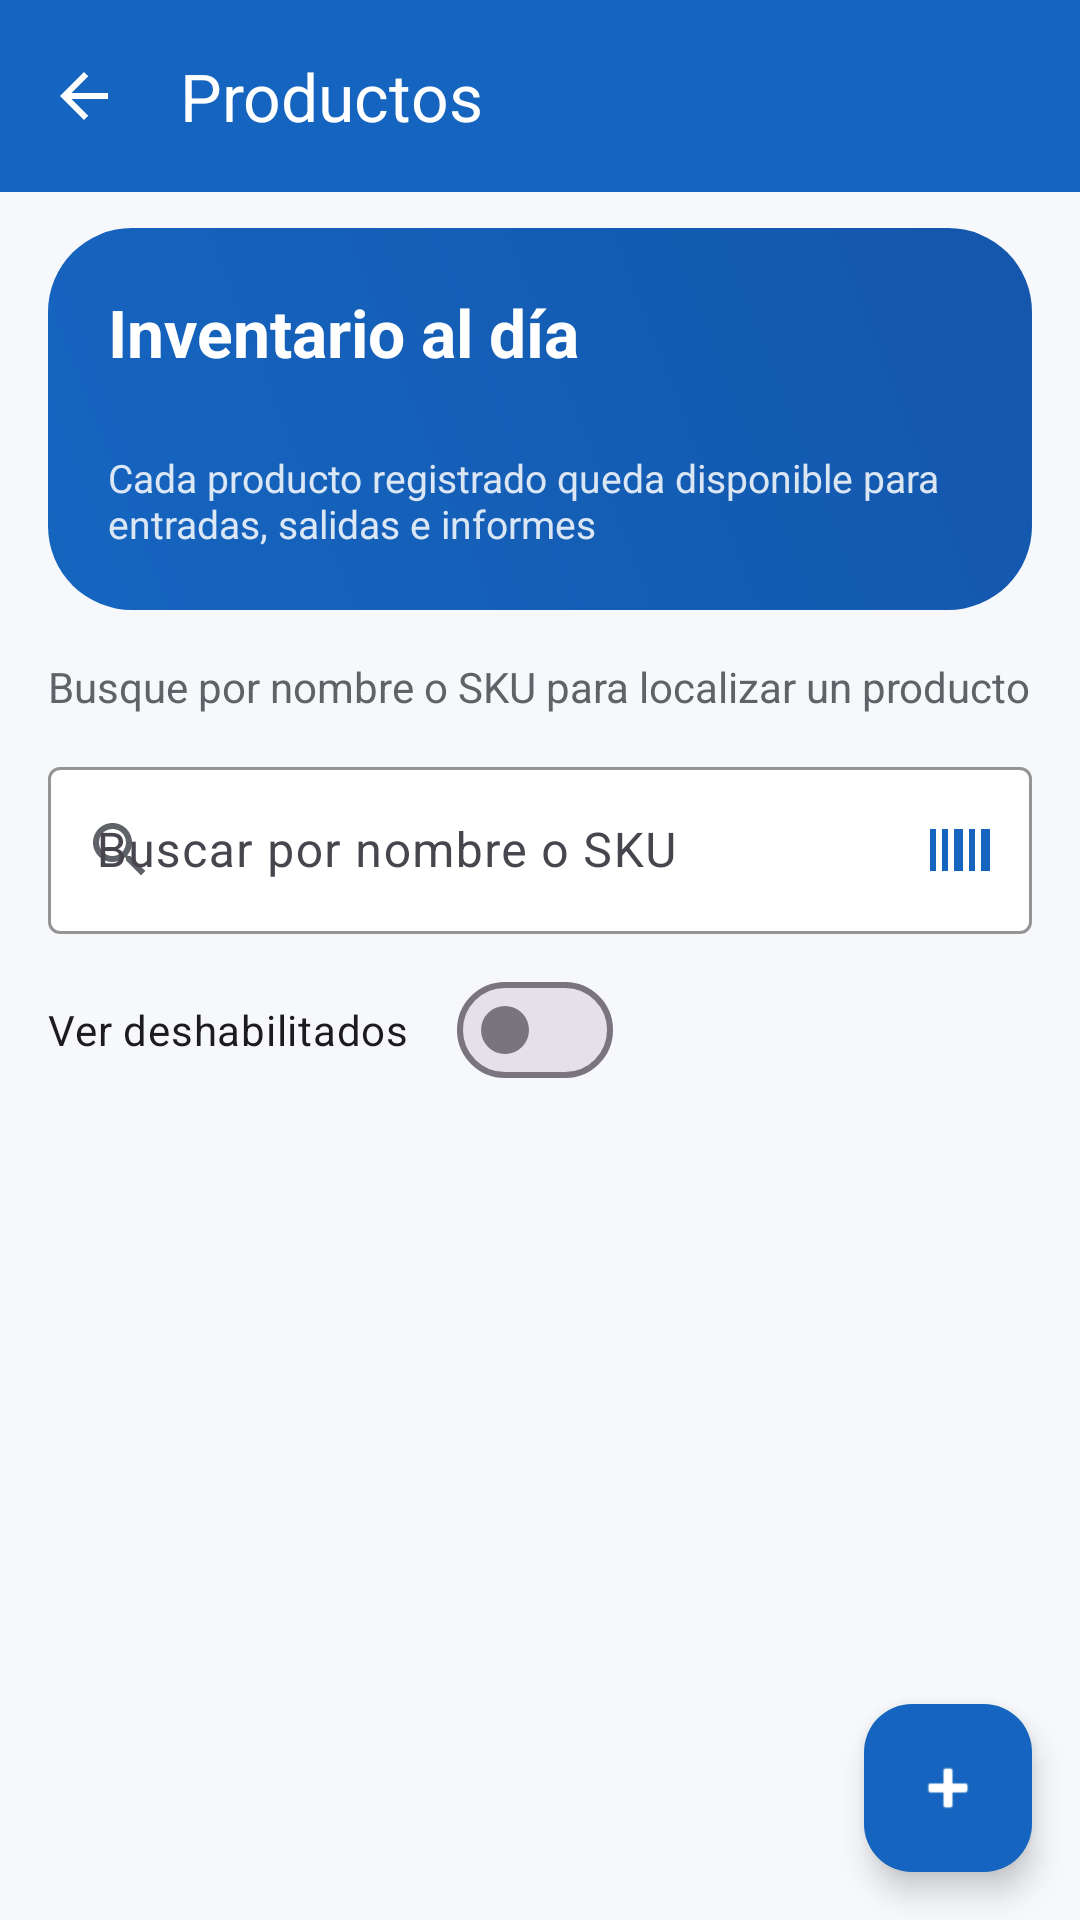

Layout XML and referenced resources for this Android screen:
<!-- AndroidManifest.xml: application theme Theme.SistemaBodegaAppAndroid -->
<!-- res/layout/activity_productos.xml -->
<?xml version="1.0" encoding="utf-8"?>
<androidx.constraintlayout.widget.ConstraintLayout
    xmlns:android="http://schemas.android.com/apk/res/android"
    xmlns:app="http://schemas.android.com/apk/res-auto"
    android:id="@+id/rootProductos"
    android:layout_width="match_parent"
    android:layout_height="match_parent"
    android:background="@color/background">

    <com.google.android.material.appbar.MaterialToolbar
        android:id="@+id/toolbarProductos"
        android:layout_width="0dp"
        android:layout_height="wrap_content"
        android:background="@color/primary"
        app:title="@string/title_productos"
        app:titleTextColor="@color/white"
        app:navigationIcon="@drawable/ic_arrow_back"
        app:navigationIconTint="@color/white"
        app:layout_constraintTop_toTopOf="parent"
        app:layout_constraintStart_toStartOf="parent"
        app:layout_constraintEnd_toEndOf="parent"/>

    <LinearLayout
        android:id="@+id/heroProductos"
        android:layout_width="0dp"
        android:layout_height="wrap_content"
        android:layout_marginHorizontal="16dp"
        android:layout_marginTop="12dp"
        android:orientation="vertical"
        android:background="@drawable/bg_hero"
        android:padding="20dp"
        app:layout_constraintTop_toBottomOf="@id/toolbarProductos"
        app:layout_constraintStart_toStartOf="parent"
        app:layout_constraintEnd_toEndOf="parent">

        <TextView
            android:id="@+id/tvHeroTitulo"
            android:layout_width="match_parent"
            android:layout_height="wrap_content"
            android:text="@string/hero_titulo"
            android:textSize="22sp"
            android:textStyle="bold"
            android:textColor="@color/white"/>

        <TextView
            android:id="@+id/tvHeroConteo"
            android:layout_width="match_parent"
            android:layout_height="wrap_content"
            android:layout_marginTop="4dp"
            android:textColor="@color/primary_container"
            android:textSize="14sp"
            android:textStyle="bold"/>

        <TextView
            android:id="@+id/tvHeroCaption"
            android:layout_width="match_parent"
            android:layout_height="wrap_content"
            android:layout_marginTop="2dp"
            android:text="@string/hero_caption"
            android:textColor="@color/surface"
            android:textSize="13sp"
            android:alpha="0.85"/>
    </LinearLayout>

    <TextView
        android:id="@+id/tvSubtituloProductos"
        android:layout_width="0dp"
        android:layout_height="wrap_content"
        android:layout_marginHorizontal="16dp"
        android:layout_marginTop="16dp"
        android:text="@string/subtitle_productos"
        android:textSize="14sp"
        android:textColor="@color/text_secondary"
        app:layout_constraintTop_toBottomOf="@id/heroProductos"
        app:layout_constraintStart_toStartOf="parent"
        app:layout_constraintEnd_toEndOf="parent"/>

    <com.google.android.material.textfield.TextInputLayout
        android:id="@+id/tilBuscarProducto"
        style="@style/Widget.Material3.TextInputLayout.OutlinedBox"
        android:layout_width="0dp"
        android:layout_height="wrap_content"
        android:layout_marginHorizontal="16dp"
        android:layout_marginTop="12dp"
        app:boxBackgroundColor="@color/surface"
        app:boxStrokeColor="@color/primary"
        app:hintTextColor="@color/primary"
        app:startIconDrawable="@drawable/ic_search"
        app:startIconTint="@color/text_secondary"
        app:endIconMode="custom"
        app:endIconDrawable="@drawable/ic_barcode"
        app:endIconTint="@color/primary"
        app:endIconContentDescription="@string/btn_buscar_codigo"
        app:layout_constraintTop_toBottomOf="@id/tvSubtituloProductos"
        app:layout_constraintStart_toStartOf="parent"
        app:layout_constraintEnd_toEndOf="parent">

        <com.google.android.material.textfield.TextInputEditText
            android:id="@+id/etBuscarProducto"
            android:layout_width="match_parent"
            android:layout_height="wrap_content"
            android:hint="@string/hint_search_productos"
            android:inputType="text"
            android:imeOptions="actionSearch"
            android:maxLines="1"
            android:textColor="@color/text_primary"
            android:textColorHint="@color/text_placeholder"/>
    </com.google.android.material.textfield.TextInputLayout>

    
    <com.google.android.material.materialswitch.MaterialSwitch
        android:id="@+id/switchVerInactivos"
        android:layout_width="wrap_content"
        android:layout_height="wrap_content"
        android:layout_marginHorizontal="16dp"
        android:layout_marginTop="8dp"
        android:text="@string/label_ver_deshabilitados"
        android:textSize="14sp"
        android:minHeight="48dp"
        app:layout_constraintTop_toBottomOf="@id/tilBuscarProducto"
        app:layout_constraintStart_toStartOf="parent"/>

    <androidx.recyclerview.widget.RecyclerView
        android:id="@+id/rvProductos"
        android:layout_width="0dp"
        android:layout_height="0dp"
        android:layout_marginTop="8dp"
        android:clipToPadding="false"
        android:paddingBottom="88dp"
        app:layout_constraintTop_toBottomOf="@id/switchVerInactivos"
        app:layout_constraintBottom_toBottomOf="parent"
        app:layout_constraintStart_toStartOf="parent"
        app:layout_constraintEnd_toEndOf="parent"/>

    <ImageView
        android:id="@+id/ivVacioProductos"
        android:layout_width="96dp"
        android:layout_height="96dp"
        android:src="@drawable/ic_empty_box"
        android:contentDescription="@string/empty_productos"
        android:visibility="gone"
        app:layout_constraintTop_toTopOf="@id/rvProductos"
        app:layout_constraintBottom_toBottomOf="@id/rvProductos"
        app:layout_constraintStart_toStartOf="parent"
        app:layout_constraintEnd_toEndOf="parent"/>

    <TextView
        android:id="@+id/tvVacioProductos"
        android:layout_width="0dp"
        android:layout_height="wrap_content"
        android:layout_marginHorizontal="36dp"
        android:layout_marginTop="12dp"
        android:gravity="center"
        android:text="@string/empty_productos"
        android:textSize="15sp"
        android:textColor="@color/text_secondary"
        android:visibility="gone"
        app:layout_constraintTop_toBottomOf="@id/ivVacioProductos"
        app:layout_constraintStart_toStartOf="parent"
        app:layout_constraintEnd_toEndOf="parent"/>

    <com.google.android.material.floatingactionbutton.FloatingActionButton
        android:id="@+id/fabAgregarProducto"
        android:layout_width="wrap_content"
        android:layout_height="wrap_content"
        android:layout_margin="16dp"
        android:src="@android:drawable/ic_input_add"
        app:layout_constraintBottom_toBottomOf="parent"
        app:layout_constraintEnd_toEndOf="parent"
        android:contentDescription="@string/add_producto"
        app:backgroundTint="@color/primary"
        app:tint="@color/white"/>

</androidx.constraintlayout.widget.ConstraintLayout>
<!-- resources referenced by this layout -->
<resources>
  <color name="background">#F6F8FB</color>
  <color name="primary">#1565C0</color>
  <color name="primary_container">#B3DEFF</color>
  <color name="surface">#FFFFFF</color>
  <color name="text_placeholder">#9AA0A6</color>
  <color name="text_primary">#1A1C1E</color>
  <color name="text_secondary">#5F6368</color>
  <color name="white">#FFFFFFFF</color>
  <!-- drawable bg_hero (drawable) -->
  <?xml version="1.0" encoding="utf-8"?>
  <shape xmlns:android="http://schemas.android.com/apk/res/android"
      android:shape="rectangle">
      <gradient
          android:angle="45"
          android:startColor="@color/primary"
          android:endColor="@color/primary_dark"
          android:type="linear"/>
      <corners android:radius="28dp"/>
  </shape>
  <!-- drawable ic_arrow_back (drawable) -->
  <?xml version="1.0" encoding="utf-8"?>
  <vector xmlns:android="http://schemas.android.com/apk/res/android"
      android:width="24dp"
      android:height="24dp"
      android:viewportWidth="24"
      android:viewportHeight="24"
      android:tint="@color/white">
      <path
          android:fillColor="@android:color/white"
          android:pathData="M20,11H7.83l5.59,-5.59L12,4l-8,8 8,8 1.41,-1.41L7.83,13H20v-2z" />
  </vector>
  <!-- drawable ic_barcode (drawable) -->
  <?xml version="1.0" encoding="utf-8"?>
  <vector xmlns:android="http://schemas.android.com/apk/res/android"
      android:width="24dp"
      android:height="24dp"
      android:viewportWidth="24"
      android:viewportHeight="24">
      <path
          android:fillColor="#FF000000"
          android:pathData="M2,5h2v14H2zM6,5h2v14H6zM10,5h3v14h-3zM15,5h2v14h-2zM19,5h3v14h-3z"/>
  </vector>
  <!-- drawable ic_empty_box (drawable) -->
  <?xml version="1.0" encoding="utf-8"?>
  <vector xmlns:android="http://schemas.android.com/apk/res/android"
      android:width="96dp"
      android:height="96dp"
      android:viewportWidth="24"
      android:viewportHeight="24">
      <path
          android:fillColor="@color/text_placeholder"
          android:pathData="M2,5h20v4h-20z" />
      <path
          android:fillColor="@color/outline"
          android:pathData="M4,10h16v10H4z" />
      <path
          android:fillColor="@color/text_placeholder"
          android:pathData="M10,13h4v4h-4z" />
  </vector>
  <string name="add_producto">Agregar producto</string>
  <string name="btn_buscar_codigo">Escanear código</string>
  <string name="empty_productos">Todavía no hay productos registrados</string>
  <string name="hero_caption">Cada producto registrado queda disponible para entradas, salidas e informes</string>
  <string name="hero_titulo">Inventario al día</string>
  <string name="hint_search_productos">Buscar por nombre o SKU</string>
  <string name="label_ver_deshabilitados">Ver deshabilitados</string>
  <string name="subtitle_productos">Busque por nombre o SKU para localizar un producto</string>
  <string name="title_productos">Productos</string>
  <style name="Theme.SistemaBodegaAppAndroid" parent="Base.Theme.SistemaBodegaAppAndroid" />
  <color name="primary_dark">#1457AC</color>
  <color name="outline">#C4CBD4</color>
  <color name="accent">#E76E1A</color>
  <style name="Anim.Bodega" parent="@android:style/Animation.Activity">
          <item name="android:activityOpenEnterAnimation">@anim/fade_in</item>
          <item name="android:activityOpenExitAnimation">@anim/fade_out</item>
          <item name="android:activityCloseEnterAnimation">@anim/fade_in</item>
          <item name="android:activityCloseExitAnimation">@anim/fade_out</item>
      </style>
</resources>
